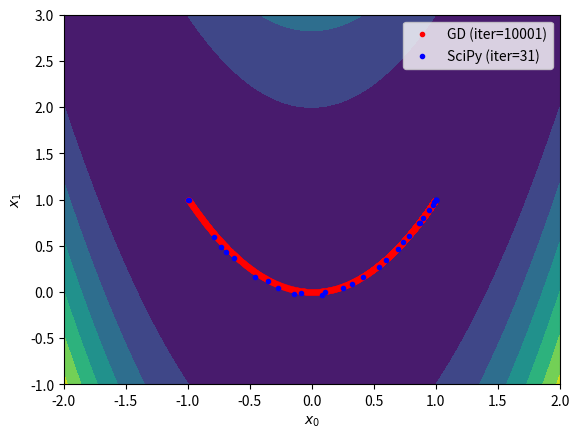

This figure's Python source:
import numpy as np
import matplotlib.pyplot as plt
from scipy.optimize import minimize

if __name__ == "__main__":
    # Define a cost function and its gradient
    h = 1e-4

    f = lambda x: (1 - x[0]) ** 2 + 100 * (x[1] - x[0] ** 2) ** 2
    fd = lambda x: np.array(
        [
            (f([x[0] + h, x[1]]) - f([x[0] - h, x[1]])) / (2 * h),
            (f([x[0], x[1] + h]) - f([x[0], x[1] - h])) / (2 * h),
        ]
    )

    # Define configuration
    learn_rate = 0.001  # Please try 0.01, 0.005, and 0.0001
    min_tol = 1e-6
    x_init = [-1, 1]  # Please try other initial points
    max_iter = 10000  # Please try 100, 1000, and 100000

    # Optimize the cost function using my gradient descent
    x = np.array(x_init)
    gd_xs = [x]
    for i in range(max_iter):
        # Run the gradient descent
        xp = x

        x = x - learn_rate * fd(x)  # TODO: Implement your gradient descent

        print(x)
        gd_xs.append(x)

        # Check the terminal condition
        if np.linalg.norm(x - xp) < min_tol:
            break
    gd_xs = np.array(gd_xs)

    # Optimize the cost function using SciPy
    result = minimize(
        f, x_init, tol=min_tol, options={"maxiter": max_iter, "return_all": True}
    )
    sp_xs = np.array(result.allvecs)

    # Visualize the results
    x_range = np.linspace(-2, 2, 100)
    y_range = np.linspace(-1, 3, 100)
    xx, yy = np.meshgrid(x_range, y_range)
    zz = f((xx, yy))
    plt.contourf(xx, yy, zz)
    plt.plot(gd_xs[:, 0], gd_xs[:, 1], "r.", label=f"GD (iter={len(gd_xs)})")
    plt.plot(sp_xs[:, 0], sp_xs[:, 1], "b.", label=f"SciPy (iter={result.nit})")
    plt.xlabel("$x_0$")
    plt.ylabel("$x_1$")
    plt.legend()
    plt.show()
    plt.savefig("multivar_optimization_skeleton.png")
